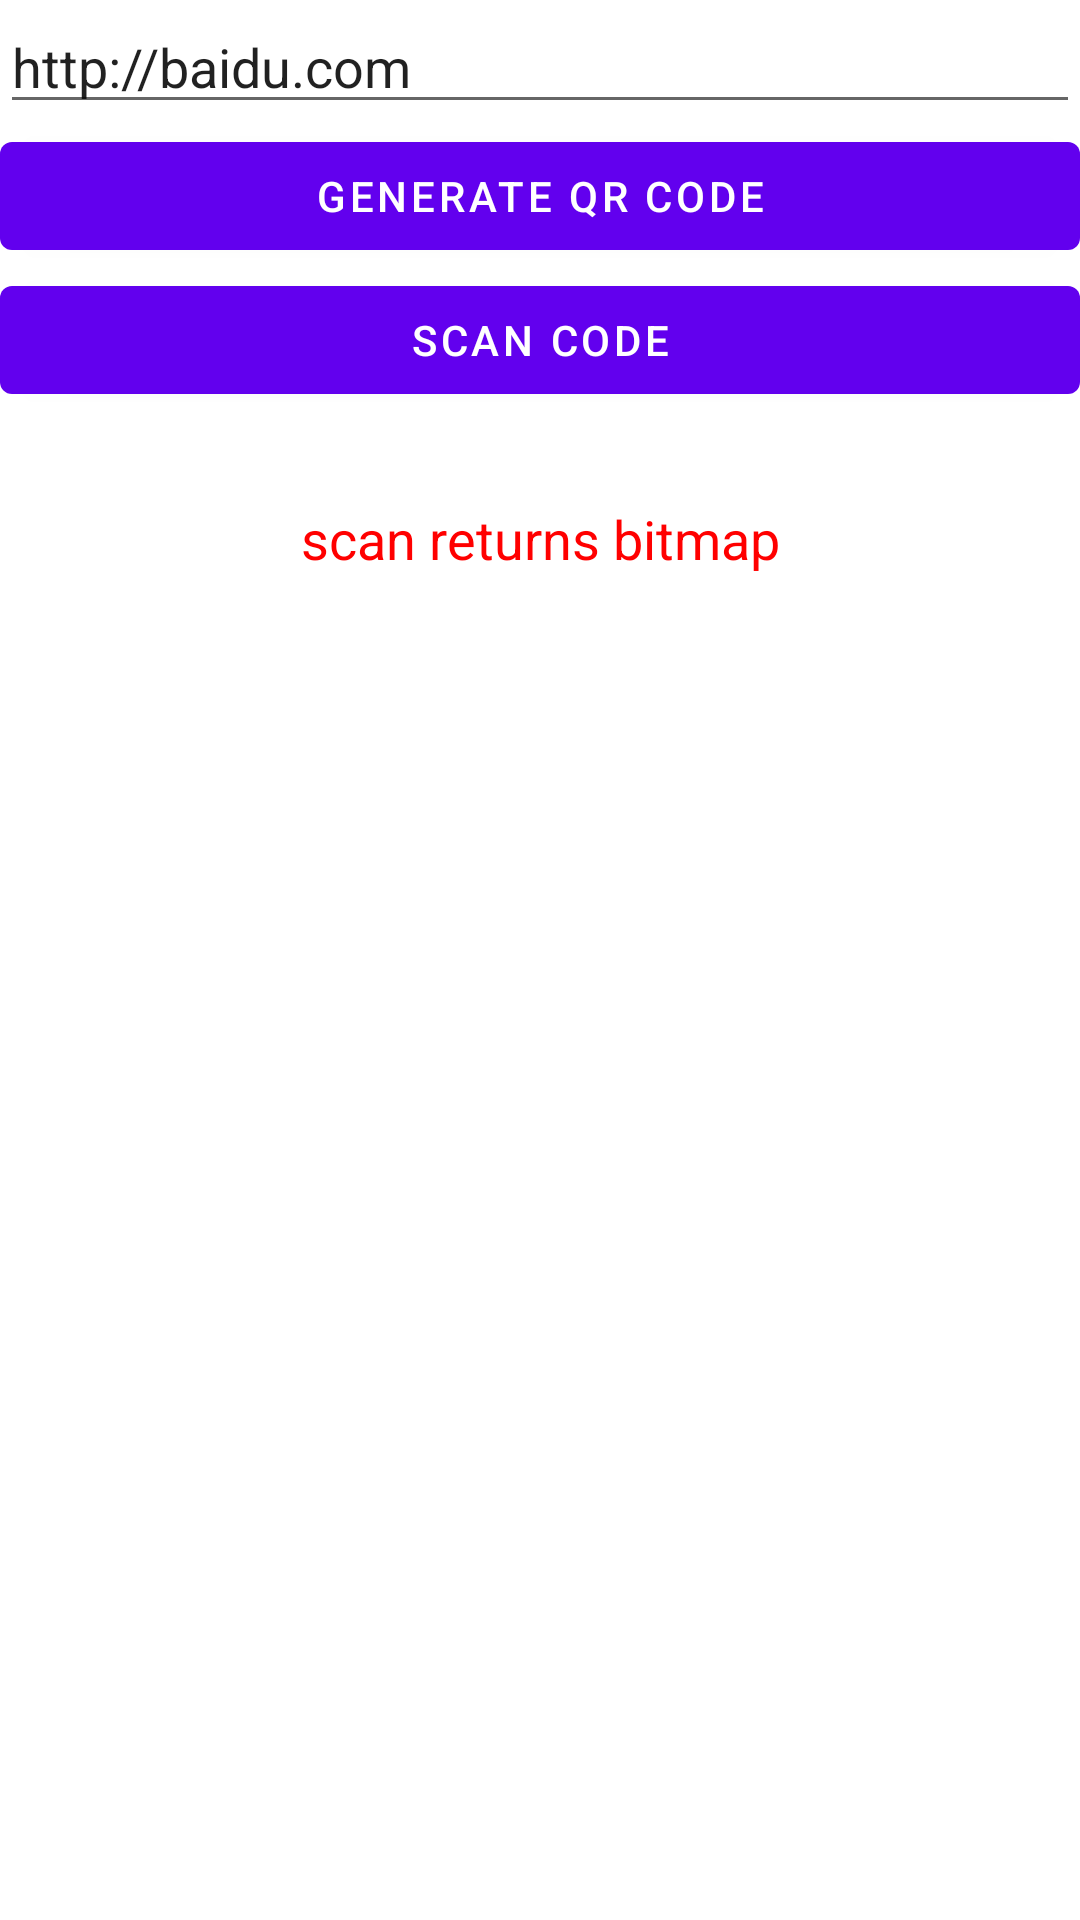

Produce the Android XML layout that renders to this screen, including the resource entries it uses.
<!-- AndroidManifest.xml: application theme Theme.QRMonsters -->
<!-- res/layout/activity_scan_qr.xml -->
<?xml version="1.0" encoding="utf-8"?>
<LinearLayout xmlns:android="http://schemas.android.com/apk/res/android"
    android:layout_width="match_parent"
    android:layout_height="match_parent"
    android:orientation="vertical">

    <EditText
        android:id="@+id/et"
        android:layout_width="match_parent"
        android:layout_height="wrap_content"
        android:hint="Enter content and generate QR code"
        android:text="http://baidu.com" />

    <Button
        android:id="@+id/btn2"
        android:layout_width="match_parent"
        android:layout_height="wrap_content"
        android:text="Generate QR code" />

    <Button
        android:id="@+id/btn1"
        android:layout_width="match_parent"
        android:layout_height="wrap_content"
        android:text="Scan code" />

    <ImageView
        android:id="@+id/image"
        android:layout_width="wrap_content"
        android:layout_height="wrap_content"
        android:layout_gravity="center_horizontal" />


    <TextView
        android:id="@+id/tv_result"
        android:text="scan returns bitmap"
        android:gravity="center"
        android:textSize="18sp"
        android:textColor="#FF0000"
        android:layout_marginTop="30dp"
        android:layout_width="match_parent"
        android:layout_height="wrap_content" />

    <ImageView
        android:id="@+id/image_callback"
        android:layout_marginTop="10dp"
        android:layout_width="wrap_content"
        android:layout_height="wrap_content"
        android:layout_gravity="center_horizontal" />


</LinearLayout>
<!-- resources referenced by this layout -->
<resources>
  <style name="Theme.QRMonsters" parent="Theme.MaterialComponents.DayNight.DarkActionBar">
          
          <item name="colorPrimary">@color/purple_500</item>
          <item name="colorPrimaryVariant">@color/purple_700</item>
          <item name="colorOnPrimary">@color/white</item>
          
          <item name="colorSecondary">@color/teal_200</item>
          <item name="colorSecondaryVariant">@color/teal_700</item>
          <item name="colorOnSecondary">@color/black</item>
          
          <item name="android:statusBarColor">?attr/colorPrimaryVariant</item>
          
      </style>
  <!-- not gathered from this repository: default colours our renderer supplied (Android Studio template values) -->
  <color name="purple_500">#FF6200EE</color>
  <color name="purple_700">#FF3700B3</color>
  <color name="teal_200">#FF03DAC5</color>
  <color name="teal_700">#FF018786</color>
  <color name="black">#FF000000</color>
  <color name="white">#FFFFFFFF</color>
</resources>
